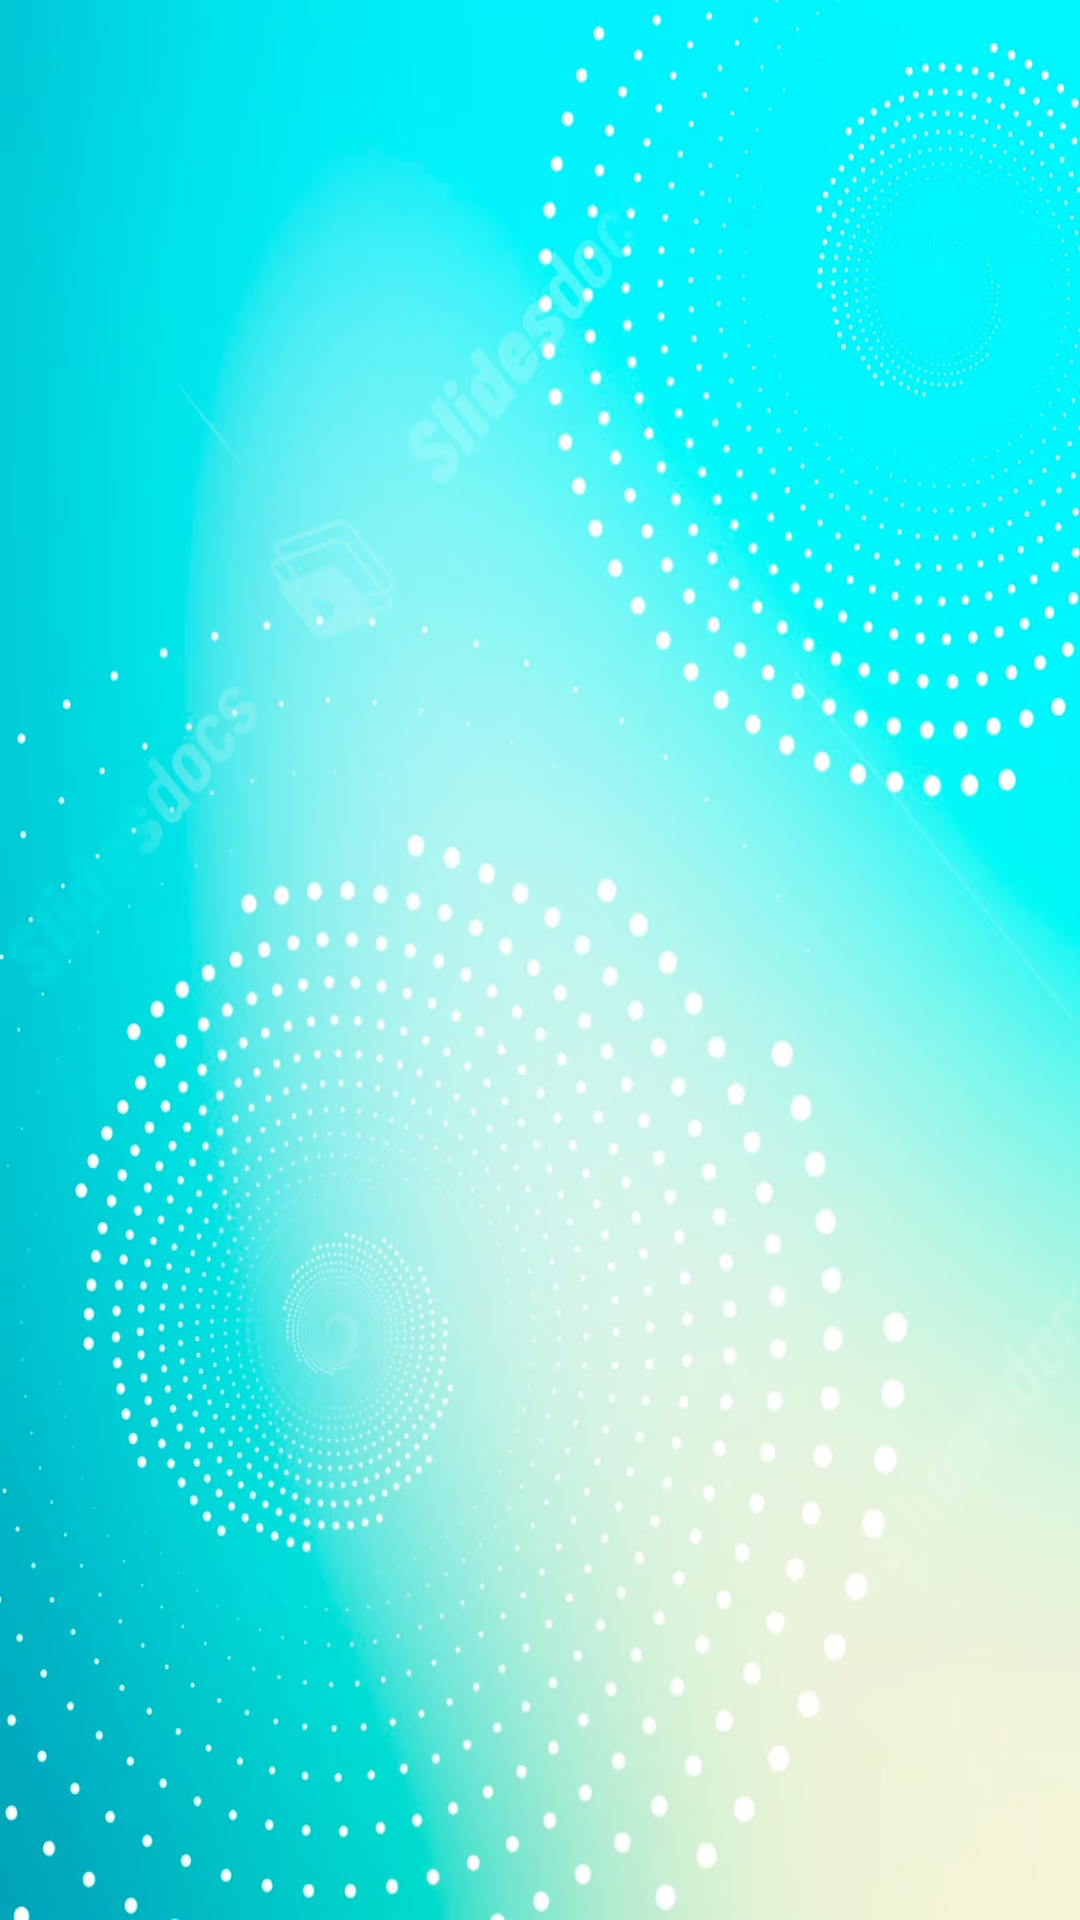

Android layout source for this screen:
<!-- AndroidManifest.xml: application theme Theme.Chat_reto2 -->
<!-- res/layout/activity_main.xml -->
<?xml version="1.0" encoding="utf-8"?>
<androidx.constraintlayout.widget.ConstraintLayout
    xmlns:android="http://schemas.android.com/apk/res/android"
    xmlns:app="http://schemas.android.com/apk/res-auto"
    xmlns:tools="http://schemas.android.com/tools"
    android:layout_width="match_parent"
    android:layout_height="match_parent"
    android:background="@drawable/fondo"
    tools:context=".MainActivity"
    >
    <ImageView
        android:id="@+id/vista_animada"
        android:layout_width="wrap_content"
        android:layout_height="wrap_content"
        android:src="@drawable/animation_cr"
        android:layout_centerInParent="true" />
</androidx.constraintlayout.widget.ConstraintLayout>
<!-- resources referenced by this layout -->
<resources>
  <!-- drawable fondo: jpg bitmap (drawable, 578735 bytes) -->
  <style name="Theme.Chat_reto2" parent="Base.Theme.Chat_reto2" />
  <style name="Base.Theme.Chat_reto2" parent="Theme.Material3.DayNight.NoActionBar">
          
          
      </style>
</resources>
